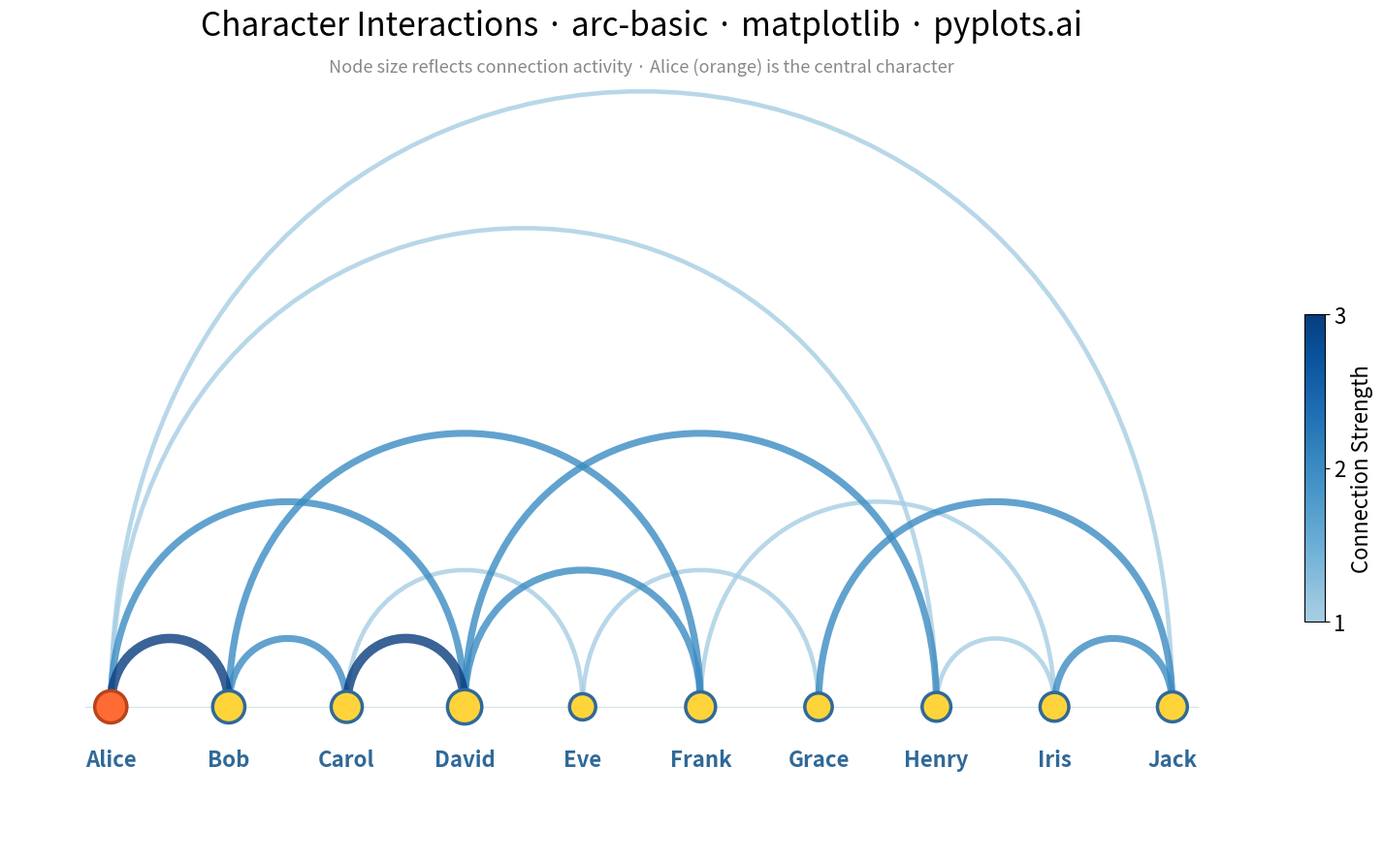

Generate this figure with matplotlib:
"""pyplots.ai
arc-basic: Basic Arc Diagram
Library: matplotlib 3.10.8 | Python 3.14.3
"""

import matplotlib.colors as mcolors
import matplotlib.patches as mpatches
import matplotlib.path as mpath
import matplotlib.pyplot as plt
import numpy as np


# Data: Character interactions in a story chapter
nodes = ["Alice", "Bob", "Carol", "David", "Eve", "Frank", "Grace", "Henry", "Iris", "Jack"]
n_nodes = len(nodes)

# Edges: (source_index, target_index, weight)
edges = [
    (0, 1, 3),  # Alice-Bob (strong)
    (0, 3, 2),  # Alice-David
    (1, 2, 2),  # Bob-Carol
    (2, 4, 1),  # Carol-Eve
    (3, 5, 2),  # David-Frank
    (4, 6, 1),  # Eve-Grace
    (0, 7, 1),  # Alice-Henry (long-range)
    (1, 5, 2),  # Bob-Frank
    (2, 3, 3),  # Carol-David (strong)
    (5, 8, 1),  # Frank-Iris
    (6, 9, 2),  # Grace-Jack
    (0, 9, 1),  # Alice-Jack (longest range)
    (3, 7, 2),  # David-Henry
    (7, 8, 1),  # Henry-Iris
    (8, 9, 2),  # Iris-Jack
]

weights = [w for _, _, w in edges]
weight_min, weight_max = min(weights), max(weights)

# Weighted node degrees for size variation (data storytelling)
node_degrees = [0] * n_nodes
for s, e, w in edges:
    node_degrees[s] += w
    node_degrees[e] += w

# Truncated Blues colormap — avoids near-white so weight-1 arcs stay clearly visible
blues_raw = plt.cm.Blues(np.linspace(0.35, 0.95, 256))
arc_cmap = mcolors.LinearSegmentedColormap.from_list("TruncBlues", blues_raw)
norm = mcolors.Normalize(vmin=weight_min, vmax=weight_max)

# Plot
fig, ax = plt.subplots(figsize=(16, 9))

x_positions = np.linspace(0.06, 0.90, n_nodes)
y_baseline = 0.08

# Arcs via PathPatch with cubic Bézier curves (distinctive matplotlib feature)
for start, end, weight in sorted(edges, key=lambda e: e[2]):
    x_start = x_positions[start]
    x_end = x_positions[end]
    distance = abs(end - start)
    peak = 0.065 * distance

    path = mpath.Path(
        [
            (x_start, y_baseline),
            (x_start, y_baseline + peak * 1.35),
            (x_end, y_baseline + peak * 1.35),
            (x_end, y_baseline),
        ],
        [mpath.Path.MOVETO, mpath.Path.CURVE4, mpath.Path.CURVE4, mpath.Path.CURVE4],
    )

    patch = mpatches.PathPatch(
        path,
        facecolor="none",
        edgecolor=arc_cmap(norm(weight)),
        linewidth=1.5 + weight * 1.8,
        alpha=0.8,
        capstyle="round",
    )
    ax.add_patch(patch)

# Node sizes proportional to weighted degree (reveals hub characters)
max_degree = max(node_degrees)
node_sizes = [300 + 350 * (d / max_degree) for d in node_degrees]

# Highlight protagonist Alice with distinct accent color
node_colors = ["#FF6B35" if i == 0 else "#FFD43B" for i in range(n_nodes)]
node_edge_colors = ["#B8441A" if i == 0 else "#306998" for i in range(n_nodes)]

ax.scatter(
    x_positions,
    [y_baseline] * n_nodes,
    s=node_sizes,
    c=node_colors,
    edgecolors=node_edge_colors,
    linewidths=2.5,
    zorder=5,
)

# Node labels with typographic hierarchy
for i, (x, name) in enumerate(zip(x_positions, nodes, strict=True)):
    ax.text(
        x,
        y_baseline - 0.04,
        name,
        ha="center",
        va="top",
        fontsize=16,
        fontweight="heavy" if i == 0 else "bold",
        color="#306998",
    )

# Colorbar for connection strength
sm = plt.cm.ScalarMappable(cmap=arc_cmap, norm=norm)
sm.set_array([])
cbar = fig.colorbar(sm, ax=ax, shrink=0.4, aspect=15, pad=0.02)
cbar.set_label("Connection Strength", fontsize=16)
cbar.set_ticks([1, 2, 3])
cbar.ax.tick_params(labelsize=16)

# Subtle baseline
ax.plot(
    [x_positions[0] - 0.02, x_positions[-1] + 0.02],
    [y_baseline, y_baseline],
    color="#306998",
    linewidth=0.8,
    alpha=0.2,
    zorder=1,
)

# Layout
ax.set_xlim(-0.02, 0.98)
ax.set_ylim(-0.06, 0.68)
ax.axis("off")

# Title with narrative subtitle
ax.set_title(
    "Character Interactions \u00b7 arc-basic \u00b7 matplotlib \u00b7 pyplots.ai",
    fontsize=24,
    fontweight="medium",
    pad=36,
)

ax.text(
    0.5,
    1.01,
    "Node size reflects connection activity \u00b7 Alice (orange) is the central character",
    ha="center",
    va="bottom",
    fontsize=13,
    color="#888888",
    fontstyle="italic",
    transform=ax.transAxes,
)

plt.tight_layout()
plt.savefig("plot.png", dpi=300, bbox_inches="tight")
